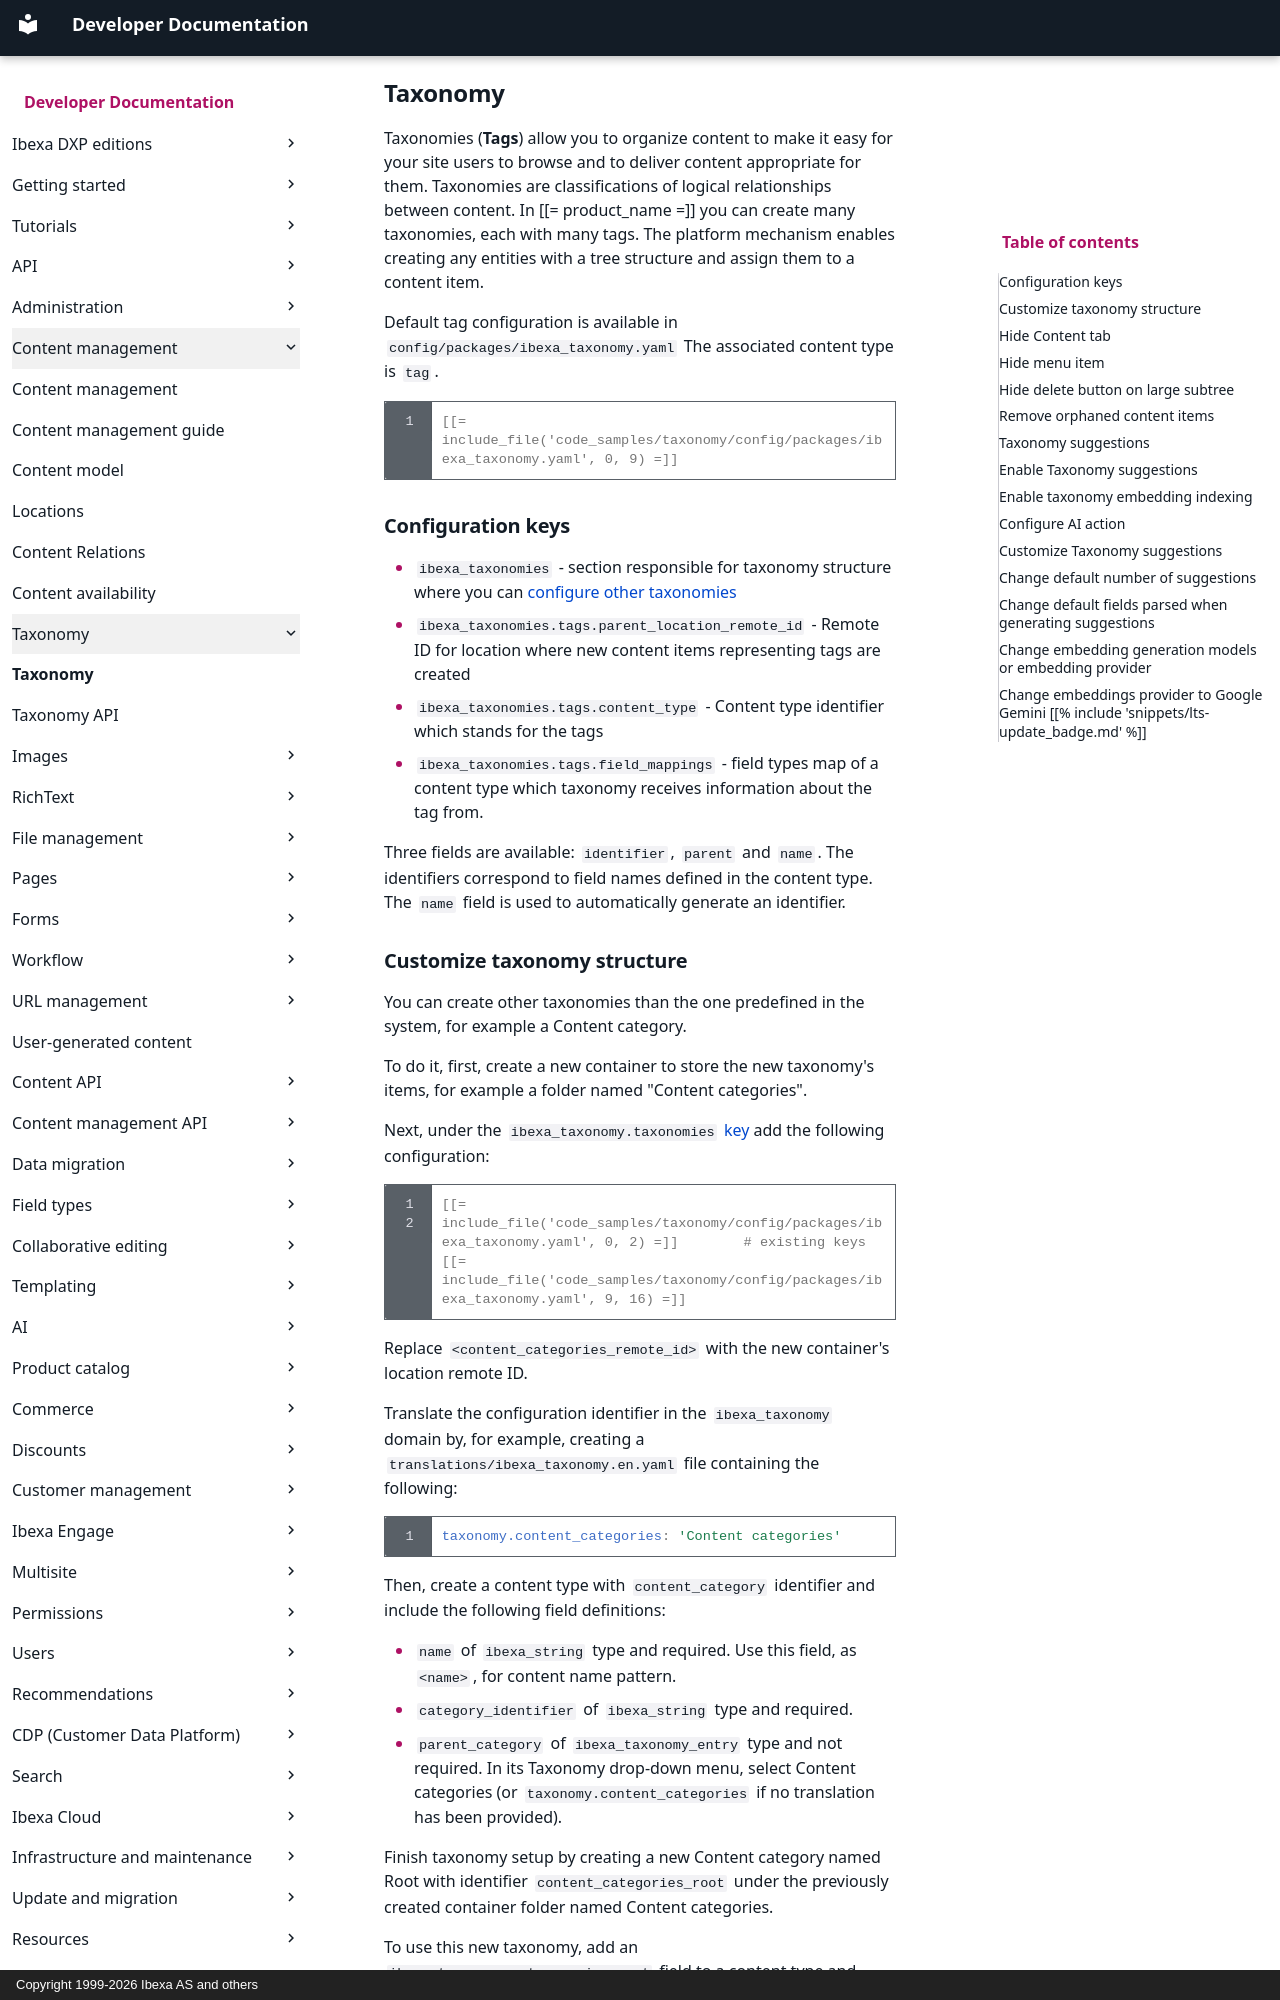

repository: ibexa/documentation-developer · page: content_management/taxonomy/taxonomy/index.html · generator: mkdocs · copyright: Copyright 1999-2026 Ibexa AS and others

---
description: A taxonomy uses tags to categorize and organize content
month_change: false
---

# Taxonomy

Taxonomies (**Tags**) allow you to organize content to make it easy for your site users to browse and to deliver content appropriate for them.
Taxonomies are classifications of logical relationships between content.
In [[= product_name =]] you can create many taxonomies, each with many tags. The platform mechanism enables creating any entities with a tree structure and assign them to a content item.

Default tag configuration is available in `config/packages/ibexa_taxonomy.yaml`
The associated content type is `tag`.

``` yaml
[[= include_file('code_samples/taxonomy/config/packages/ibexa_taxonomy.yaml', 0, 9) =]]
```

## Configuration keys

- `ibexa_taxonomies` - section responsible for taxonomy structure where you can [configure other taxonomies](#customize-taxonomy-structure)
- `ibexa_taxonomies.tags.parent_location_remote_id` - Remote ID for location where new content items representing tags are created
- `ibexa_taxonomies.tags.content_type` - Content type identifier which stands for the tags
- `ibexa_taxonomies.tags.field_mappings` - field types map of a content type which taxonomy receives information about the tag from.

Three fields are available: `identifier`, `parent` and `name`.
The identifiers correspond to field names defined in the content type. The `name` field is used to automatically generate an identifier.

## Customize taxonomy structure

You can create other taxonomies than the one predefined in the system, for example a Content category.

To do it, first, create a new container to store the new taxonomy's items, for example a folder named "Content categories".

Next, under the `ibexa_taxonomy.taxonomies` [key](configuration.md#configuration-files) add the following configuration:

``` yaml
[[= include_file('code_samples/taxonomy/config/packages/ibexa_taxonomy.yaml', 0, 2) =]]        # existing keys
[[= include_file('code_samples/taxonomy/config/packages/ibexa_taxonomy.yaml', 9, 16) =]]
```

Replace `<content_categories_remote_id>` with the new container's location remote ID.

Translate the configuration identifier in the `ibexa_taxonomy` domain by, for example, creating a `translations/ibexa_taxonomy.en.yaml` file containing the following:

```yaml
taxonomy.content_categories: 'Content categories'
```

Then, create a content type with `content_category` identifier and include the following field definitions:

- `name` of `ibexa_string` type and required. Use this field, as `<name>`, for content name pattern.
- `category_identifier` of `ibexa_string` type and required.
- `parent_category` of `ibexa_taxonomy_entry` type and not required. In its Taxonomy drop-down menu, select Content categories (or `taxonomy.content_categories` if no translation has been provided).

Finish taxonomy setup by creating a new Content category named Root with identifier `content_categories_root` under the previously created container folder named Content categories.

To use this new taxonomy, add an `ibexa_taxonomy_entry_assignement` field to a content type and select Content categories (or `taxonomy.content_categories`) in its Taxonomy drop-down setting.
